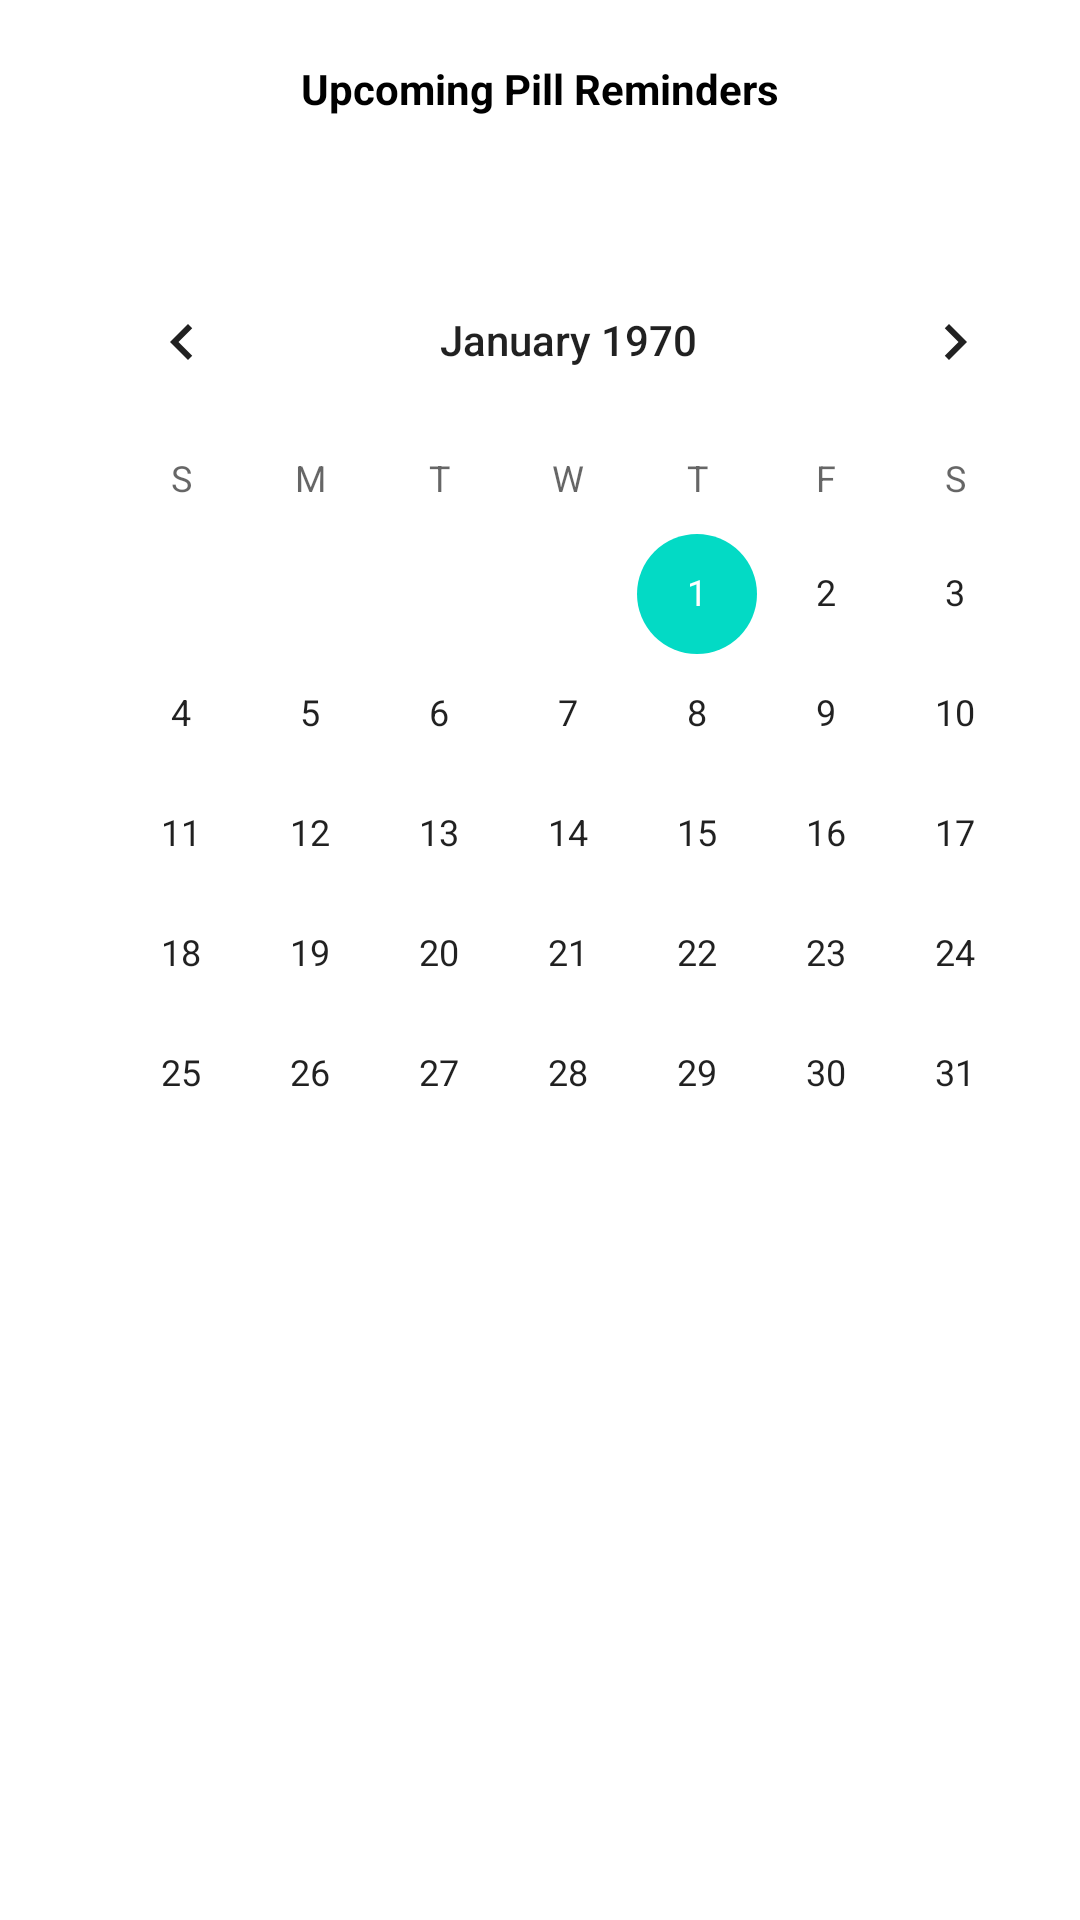

The Android layout XML behind this screen, and the referenced resources:
<!-- AndroidManifest.xml: application theme Theme.RxmindApp -->
<!-- res/layout/activity_calendar_view.xml -->
<?xml version="1.0" encoding="utf-8"?>
<RelativeLayout
    xmlns:android="http://schemas.android.com/apk/res/android"
    xmlns:app="http://schemas.android.com/apk/res-auto"
    xmlns:tools="http://schemas.android.com/tools"
    android:layout_width="match_parent"
    android:layout_height="match_parent"
    tools:context=".calendarView">

    
    <TextView
        android:id="@+id/date_view"
        android:layout_width="wrap_content"
        android:layout_height="wrap_content"
        android:layout_centerHorizontal="true"
        android:layout_marginLeft="150dp"
        android:layout_marginTop="20dp"
        android:text="Upcoming Pill Reminders"
        android:textColor="#000000"
        android:textStyle="bold" />

    
    <CalendarView
        android:id="@+id/calendar"
        android:layout_marginTop="80dp"
        android:layout_marginLeft="19dp"
        android:layout_width="wrap_content"
        android:layout_height="wrap_content">
    </CalendarView>

</RelativeLayout>
<!-- resources referenced by this layout -->
<resources>
  <style name="Theme.RxmindApp" parent="Theme.MaterialComponents.DayNight.DarkActionBar">
          
          <item name="colorPrimary">@color/purple_500</item>
          <item name="colorPrimaryVariant">@color/purple_700</item>
          <item name="colorOnPrimary">@color/white</item>
          
          <item name="colorSecondary">@color/teal_200</item>
          <item name="colorSecondaryVariant">@color/teal_700</item>
          <item name="colorOnSecondary">@color/black</item>
          
          <item name="android:statusBarColor" tools:targetApi="l">?attr/colorPrimaryVariant</item>
          
      </style>
  <!-- not gathered from this repository: default colours our renderer supplied (Android Studio template values) -->
  <color name="purple_500">#FF6200EE</color>
  <color name="purple_700">#FF3700B3</color>
  <color name="teal_200">#FF03DAC5</color>
  <color name="teal_700">#FF018786</color>
  <color name="black">#FF000000</color>
  <color name="white">#FFFFFFFF</color>
</resources>
